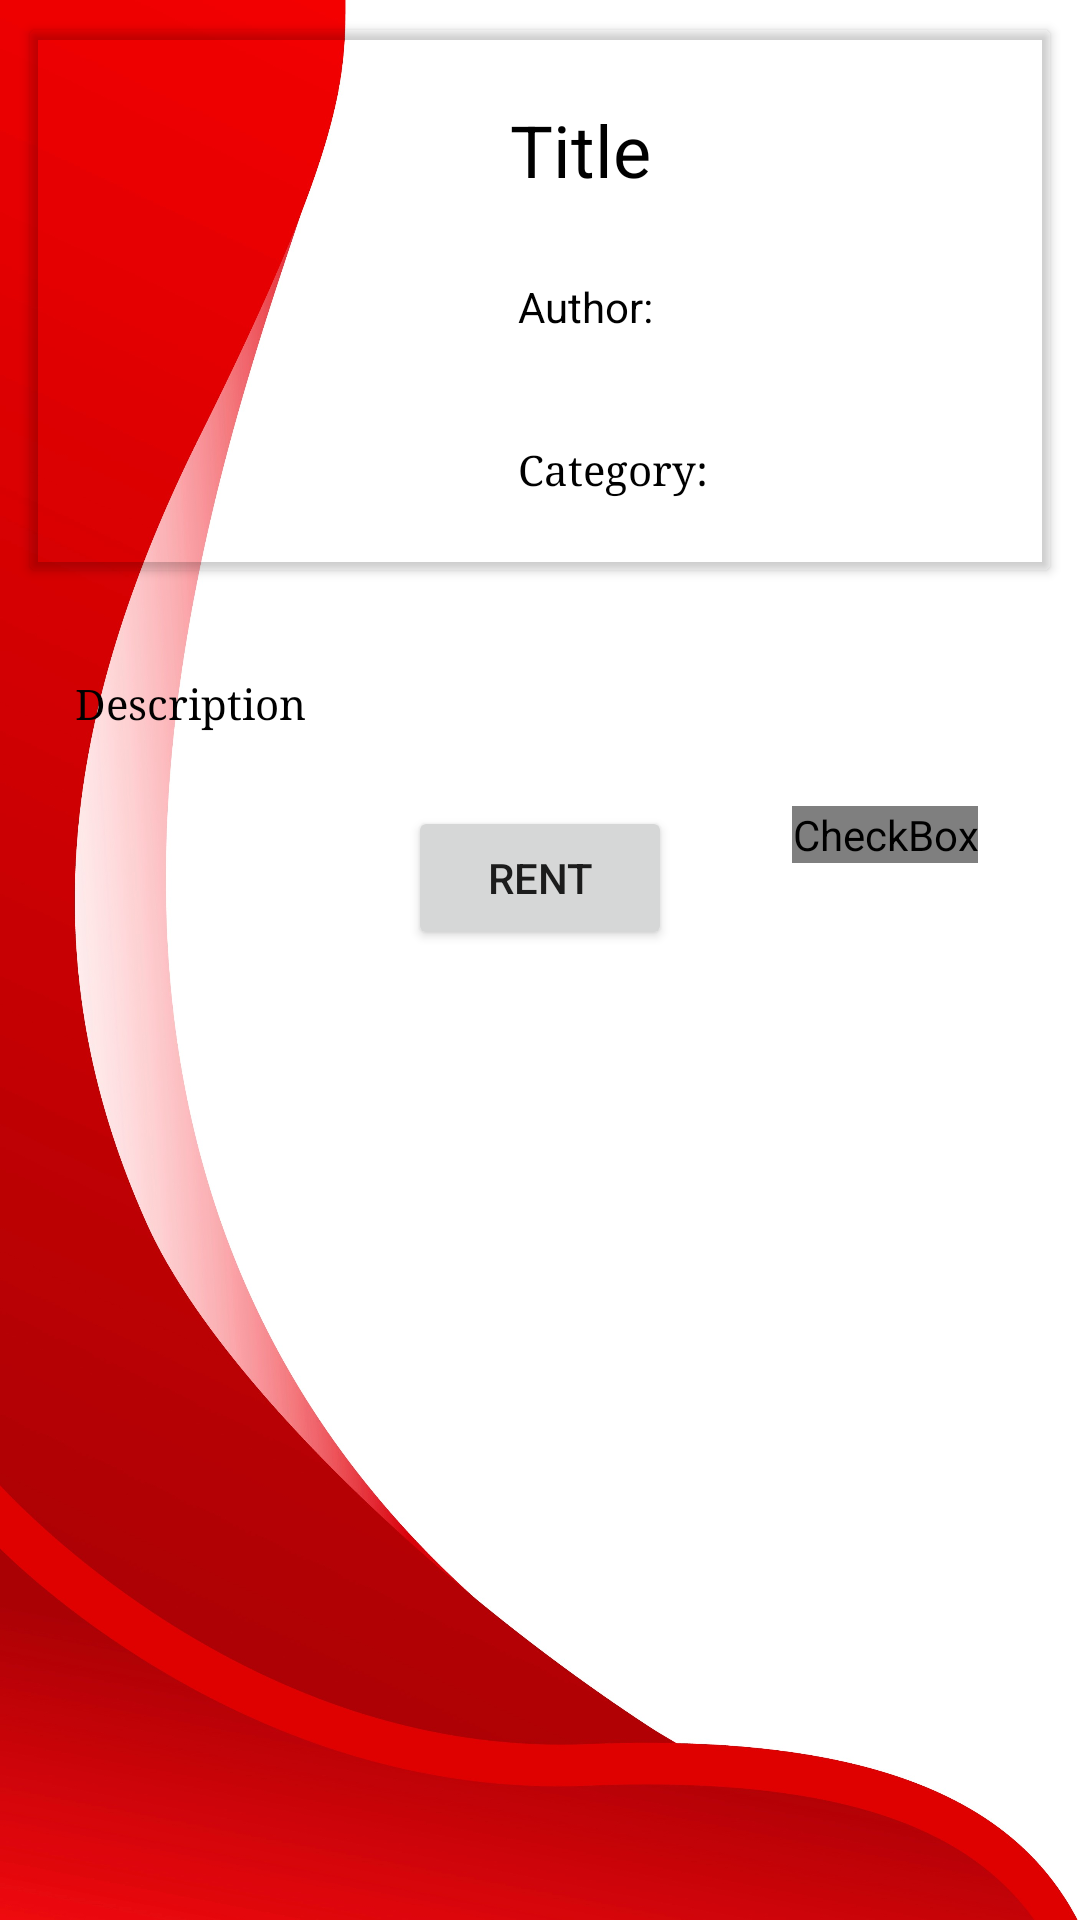

Reconstruct the res/layout file that produces this screen, plus the resources it refers to.
<!-- AndroidManifest.xml: application theme Theme.ReadItApp -->
<!-- res/layout/fragment_book_details.xml -->
<?xml version="1.0" encoding="utf-8"?>
<FrameLayout xmlns:android="http://schemas.android.com/apk/res/android"
    xmlns:tools="http://schemas.android.com/tools"
    xmlns:app="http://schemas.android.com/apk/res-auto"
    android:layout_width="match_parent"
    android:layout_height="match_parent"
    android:background="@drawable/background_mirror"
    tools:context=".fragments.BookDetailsFragment">

    <ScrollView
        android:id="@+id/scrollView"
        android:layout_width="match_parent"
        android:layout_height="match_parent"
        android:layout_marginBottom="70dp">

        <RelativeLayout
            android:layout_width="match_parent"
            android:layout_height="match_parent">

            <androidx.cardview.widget.CardView xmlns:android="http://schemas.android.com/apk/res/android"
                xmlns:app="http://schemas.android.com/apk/res-auto"
                xmlns:tools="http://schemas.android.com/tools"
                app:cardBackgroundColor="@android:color/transparent"
                android:id="@+id/cardView"
                android:layout_width="match_parent"
                android:layout_height="180dp"
                android:elevation="4dp"
                android:paddingRight="10dp"
                android:layout_marginStart="10dp"
                android:layout_marginTop="10dp"
                android:layout_marginEnd="10dp"
                android:layout_marginBottom="10dp">

                <androidx.constraintlayout.widget.ConstraintLayout
                    android:layout_width="match_parent"
                    android:layout_height="match_parent"
                    android:padding="10dp">

                    <ImageView
                        android:id="@+id/poster"
                        android:layout_width="133dp"
                        android:layout_height="169dp"
                        android:layout_marginRight="5dp"
                        app:layout_constraintBottom_toBottomOf="parent"
                        app:layout_constraintEnd_toEndOf="parent"
                        app:layout_constraintHorizontal_bias="0.014"
                        app:layout_constraintStart_toStartOf="parent"
                        app:layout_constraintTop_toTopOf="parent"
                        app:layout_constraintVertical_bias="0.4"
                        tools:srcCompat="@tools:sample/avatars" />


                    <TextView
                        android:id="@+id/title"
                        android:layout_width="match_parent"
                        android:layout_height="40dp"
                        android:layout_marginStart="150dp"
                        android:layout_marginRight="5dp"
                        android:autoSizeMaxTextSize="24dp"
                        android:autoSizeMinTextSize="16dp"
                        android:autoSizeTextType="uniform"
                        android:text="@string/title"
                        android:textColor="@color/black"
                        app:layout_constraintBottom_toBottomOf="parent"
                        app:layout_constraintEnd_toEndOf="parent"
                        app:layout_constraintHorizontal_bias="0.0"
                        app:layout_constraintStart_toStartOf="@+id/poster"
                        app:layout_constraintTop_toTopOf="parent"
                        app:layout_constraintVertical_bias="0.114" />

                    <TextView
                        android:id="@+id/author"
                        android:layout_width="wrap_content"
                        android:layout_height="wrap_content"
                        android:layout_marginStart="150dp"
                        android:text="@string/author"
                        android:textColor="@color/black"
                        app:layout_constraintBottom_toBottomOf="parent"
                        app:layout_constraintEnd_toEndOf="parent"
                        app:layout_constraintHorizontal_bias="0.0"
                        app:layout_constraintStart_toStartOf="@+id/poster"
                        app:layout_constraintTop_toBottomOf="@+id/title"
                        app:layout_constraintVertical_bias="0.216" />

                    <TextView
                        android:id="@+id/author_value"
                        android:layout_width="142dp"
                        android:layout_height="38dp"
                        android:layout_marginLeft="10dp"
                        android:layout_marginRight="5dp"
                        android:autoSizeMaxTextSize="12dp"
                        android:autoSizeMinTextSize="10dp"
                        android:autoSizeTextType="uniform"
                        android:text=""
                        android:textColor="@color/black"
                        app:layout_constraintBottom_toBottomOf="parent"
                        app:layout_constraintEnd_toEndOf="parent"
                        app:layout_constraintHorizontal_bias="0.491"
                        app:layout_constraintStart_toEndOf="@+id/author"
                        app:layout_constraintTop_toBottomOf="@+id/title"
                        app:layout_constraintVertical_bias="0.307" />

                    <TextView
                        android:id="@+id/category_lable"
                        android:layout_width="wrap_content"
                        android:layout_height="wrap_content"
                        android:layout_marginStart="150dp"
                        android:text="@string/category"
                        android:textColor="@color/black"
                        android:fontFamily="serif"
                        app:layout_constraintBottom_toBottomOf="parent"
                        app:layout_constraintEnd_toEndOf="parent"
                        app:layout_constraintHorizontal_bias="0.0"
                        app:layout_constraintStart_toStartOf="@+id/poster"
                        app:layout_constraintTop_toBottomOf="@+id/author_value"
                        />

                    <TextView
                        android:id="@+id/category_value"
                        android:layout_width="wrap_content"
                        android:layout_height="wrap_content"
                        android:text=""
                        android:textColor="@color/black"
                        android:fontFamily="serif"
                        app:layout_constraintBottom_toBottomOf="parent"
                        app:layout_constraintEnd_toEndOf="parent"
                        app:layout_constraintHorizontal_bias="0.26"
                        app:layout_constraintStart_toEndOf="@+id/category_lable"
                        app:layout_constraintTop_toBottomOf="@+id/author_value" />

                </androidx.constraintlayout.widget.ConstraintLayout>

            </androidx.cardview.widget.CardView>

            <TextView
                android:id="@+id/description_value"
                android:layout_width="match_parent"
                android:layout_height="wrap_content"
                android:layout_below="@+id/cardView"
                android:layout_marginLeft="15dp"
                android:layout_marginTop="15dp"
                android:layout_marginBottom="15dp"
                android:layout_marginRight="15dp"
                android:textColor="@color/black"
                android:fontFamily="serif"
                android:text="@string/description"
                android:padding="10dp"/>

            <Button
                android:id="@+id/rent_button"
                android:layout_width="wrap_content"
                android:layout_height="wrap_content"
                android:layout_below="@+id/description_value"
                android:layout_centerInParent="true"
                android:layout_marginBottom="70dp"
                android:text="@string/rent" />

            <CheckBox
                android:id="@+id/wishlist"
                android:layout_width="wrap_content"
                android:layout_height="wrap_content"
                android:layout_below="@+id/description_value"
                android:layout_marginLeft="40dp"
                android:layout_toRightOf="@id/rent_button"
                android:button="@drawable/selector_wishlist_item" />

        </RelativeLayout>

    </ScrollView>

</FrameLayout>
<!-- resources referenced by this layout -->
<resources>
  <!-- drawable background_mirror: jpg bitmap (drawable-v24, 311873 bytes) -->
  <!-- drawable selector_wishlist_item (drawable) -->
  <?xml version="1.0" encoding="utf-8"?>
  <selector xmlns:android="http://schemas.android.com/apk/res/android">
  
      <item
          android:drawable="@drawable/ic_baseline_favorite_border_24"
          android:state_checked="false"
          />
  
      <item
          android:drawable="@drawable/ic_baseline_favorite_24"
          android:state_checked="true"
          />
  
      <item
          android:drawable="@drawable/ic_baseline_favorite_border_24"
          />
  
  </selector>
  <string name="author">Author: </string>
  <string name="category">Category: </string>
  <string name="description">Description</string>
  <string name="rent">Rent</string>
  <string name="title">Title</string>
  <style name="Theme.ReadItApp" parent="Theme.MaterialComponents.DayNight.NoActionBar">
          
          <item name="colorPrimary">#EA0001</item>
          <item name="colorPrimaryVariant">#D0011b</item>
          <item name="colorOnPrimary">@color/white</item>
          
          <item name="colorSecondary">#D0011b</item>
          <item name="colorSecondaryVariant">@color/teal_700</item>
          <item name="colorOnSecondary">@color/black</item>
          
          <item name="android:statusBarColor" tools:targetApi="l">?attr/colorPrimaryVariant</item>
          <item name="android:windowBackground">@android:color/white</item>
      </style>
  <!-- not gathered from this repository: default colours our renderer supplied (Android Studio template values) -->
  <color name="teal_700">#FF018786</color>
  <color name="black">#FF000000</color>
  <color name="white">#FFFFFFFF</color>
</resources>
